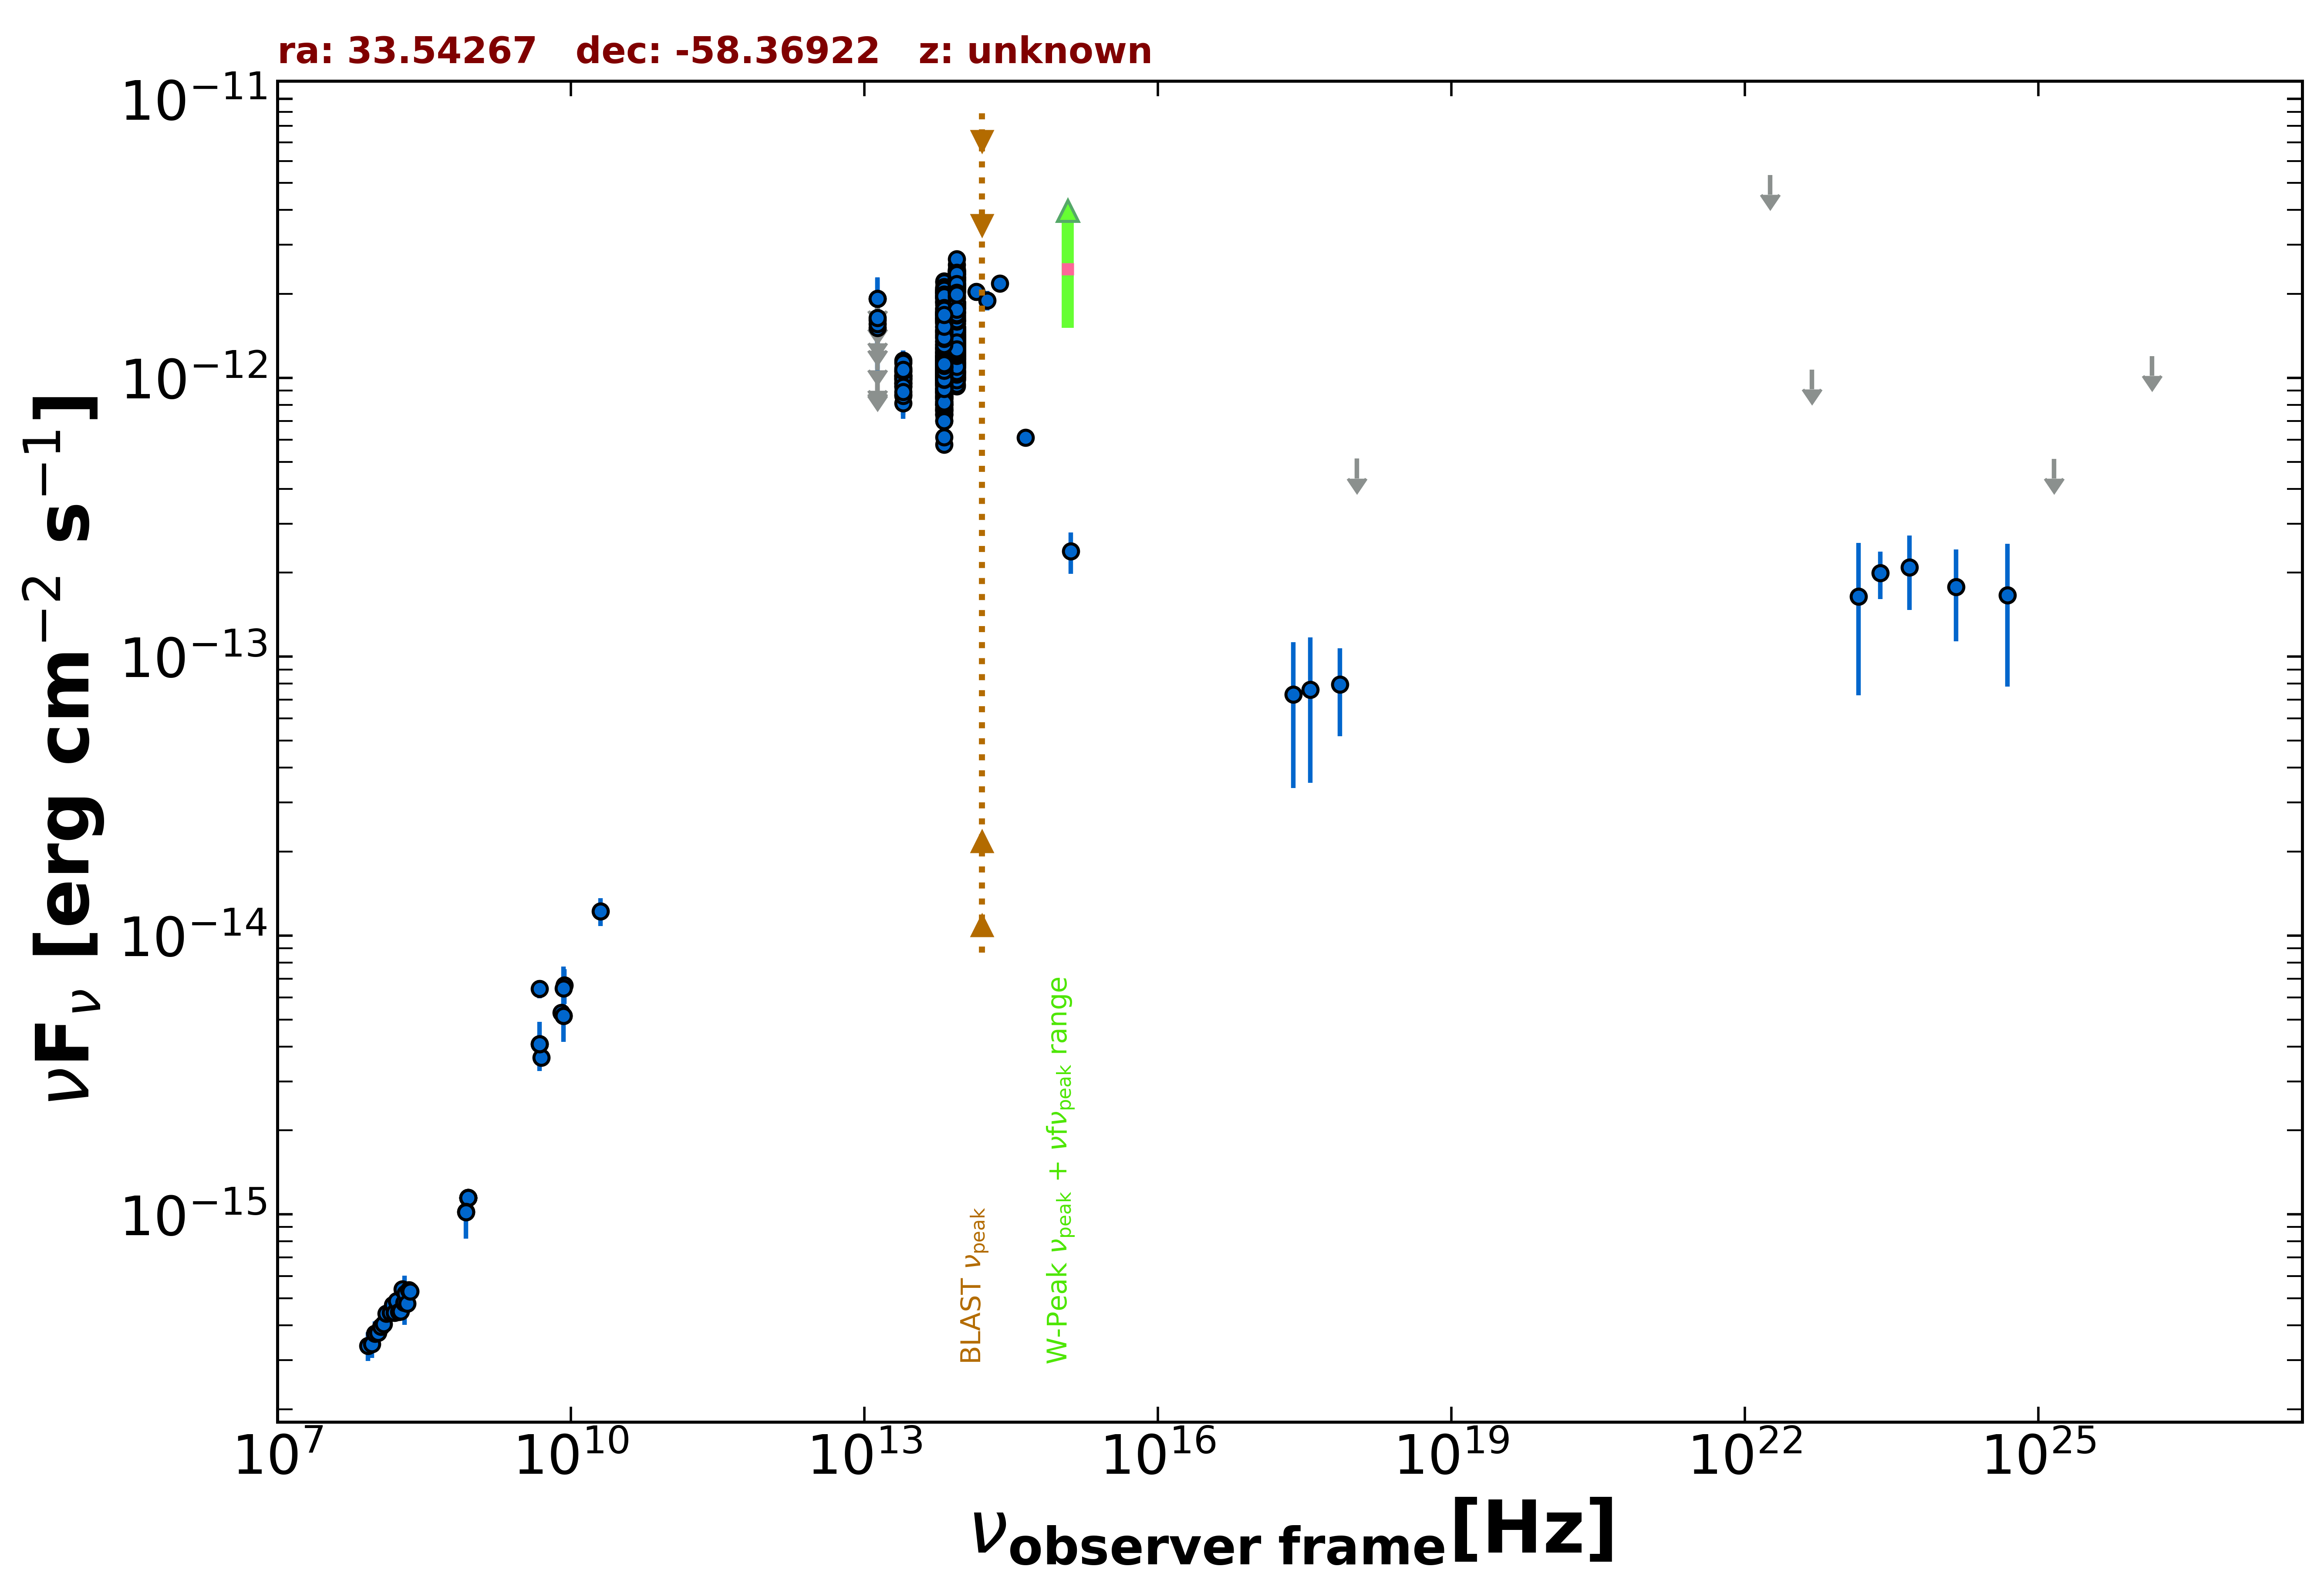

Data behind this chart, as committed beside it:
freq., flux, err_flux, MJD_start, MJD_end, flag, catalog, reference
8.870e+08, 1.146e-15, 8.500e-17, 55000, 55000, , RACS, Hale et al. 2021  PASA  38  e058
8.870e+08, 1.146e-15, 8.500e-17, 55000, 55000, , RACS, Hale et al. 2021  PASA  38  e058
8.870e+08, 1.146e-15, 8.500e-17, 55000, 55000, , RACS, Hale et al. 2021  PASA  38  e058
8.870e+08, 1.146e-15, 8.500e-17, 55000, 55000, , RACS, Hale et al. 2021  PASA  38  e058
8.430e+08, 1.023e-15, 3.140e-17, 55000, 55000, , SUMSS, Manch et al. 2003  MNRAS  342  1117
2.418e+17, 7.321e-14, 3.938e-14, 58113, 58985, , 1OUSX, Giommi et al. in preparation
3.627e+17, 7.624e-14, 4.098e-14, 58113, 58985, , 1OUSX, Giommi et al. in preparation
7.253e+17, 7.948e-14, 2.760e-14, 58113, 58985, , 1OUSX, Giommi et al. in preparation
1.088e+18, 5.131e-13, 0.000e+00, 58113, 58985, UL, 1OUSX, Giommi et al. in preparation
5.000e+09, 3.650e-15, 2.000e-16, 55000, 55000, , AT20G, Murphy et al. 2010  MNRAS  402  2403
8.000e+09, 5.280e-15, 2.400e-16, 55000, 55000, , AT20G, Murphy et al. 2010  MNRAS  402  2403
2.000e+10, 1.220e-14, 1.400e-15, 55000, 55000, , AT20G, Murphy et al. 2010  MNRAS  402  2403
4.800e+09, 4.080e-15, 3.360e-16, 55000, 55000, , ATPMN, McConnell et al. 2012  MNRAS  422  1527
8.600e+09, 6.622e-15, 9.460e-16, 55000, 55000, , ATPMN, McConnell et al. 2012  MNRAS  422  1527
8.400e+09, 5.158e-15, 0.000e+00, 55000, 55000, , CRATES, Healey et al. 2007  ApJS  171  61
4.800e+09, 6.432e-15, 4.800e-16, 55000, 55000, , PMN, Griffith et al. 1993-1996  VizieR  VIII/…
1.389e+14, 2.037e-12, 1.500e-13, 55000, 55000, , 2MASS, Skrutskie et al. 2006  AJ  131  1163
1.804e+14, 1.897e-12, 1.540e-13, 55000, 55000, , 2MASS, Skrutskie et al. 2006  AJ  131  1163
2.427e+14, 2.178e-12, 1.405e-13, 55000, 55000, , 2MASS, Skrutskie et al. 2006  AJ  131  1163
8.817e+13, 1.296e-12, 3.500e-15, 55000, 55000, , UNWISE, Schlafly et al. 2019  ApJS  240  30
6.517e+13, 1.149e-12, 4.500e-15, 55000, 55000, , UNWISE, Schlafly et al. 2019  ApJS  240  30
8.817e+13, 1.866e-12, 3.950e-14, 55000, 55000, , WISE, Wright et al. 2010  AJ  140  1868
6.517e+13, 1.565e-12, 3.200e-14, 55000, 55000, , WISE, Wright et al. 2010  AJ  140  1868
2.498e+13, 9.907e-13, 3.090e-14, 55000, 55000, , WISE, Wright et al. 2010  AJ  140  1868
1.363e+13, 1.107e-12, 1.100e-13, 55000, 55000, , WISE, Wright et al. 2010  AJ  140  1868
8.817e+13, 1.226e-12, 4.150e-14, 57002, 57002, , NEOWISE, Mainzer et al. 2014  ApJ  792  30
6.517e+13, 1.045e-12, 4.400e-14, 57002, 57002, , NEOWISE, Mainzer et al. 2014  ApJ  792  30
8.817e+13, 1.418e-12, 4.550e-14, 57001, 57001, , NEOWISE, Mainzer et al. 2014  ApJ  792  30
6.517e+13, 1.108e-12, 5.000e-14, 57001, 57001, , NEOWISE, Mainzer et al. 2014  ApJ  792  30
8.817e+13, 1.287e-12, 4.000e-14, 57002, 57002, , NEOWISE, Mainzer et al. 2014  ApJ  792  30
6.517e+13, 1.056e-12, 4.550e-14, 57002, 57002, , NEOWISE, Mainzer et al. 2014  ApJ  792  30
8.817e+13, 1.364e-12, 3.900e-14, 57001, 57001, , NEOWISE, Mainzer et al. 2014  ApJ  792  30
6.517e+13, 1.111e-12, 4.850e-14, 57001, 57001, , NEOWISE, Mainzer et al. 2014  ApJ  792  30
8.817e+13, 1.290e-12, 3.700e-14, 57002, 57002, , NEOWISE, Mainzer et al. 2014  ApJ  792  30
6.517e+13, 1.065e-12, 4.600e-14, 57002, 57002, , NEOWISE, Mainzer et al. 2014  ApJ  792  30
8.817e+13, 1.304e-12, 3.850e-14, 57002, 57002, , NEOWISE, Mainzer et al. 2014  ApJ  792  30
6.517e+13, 1.103e-12, 4.600e-14, 57002, 57002, , NEOWISE, Mainzer et al. 2014  ApJ  792  30
8.817e+13, 1.321e-12, 4.250e-14, 57001, 57001, , NEOWISE, Mainzer et al. 2014  ApJ  792  30
6.517e+13, 1.050e-12, 4.550e-14, 57001, 57001, , NEOWISE, Mainzer et al. 2014  ApJ  792  30
8.817e+13, 1.316e-12, 3.850e-14, 57001, 57001, , NEOWISE, Mainzer et al. 2014  ApJ  792  30
6.517e+13, 1.086e-12, 4.600e-14, 57001, 57001, , NEOWISE, Mainzer et al. 2014  ApJ  792  30
8.817e+13, 1.343e-12, 3.950e-14, 57001, 57001, , NEOWISE, Mainzer et al. 2014  ApJ  792  30
6.517e+13, 1.101e-12, 5.250e-14, 57001, 57001, , NEOWISE, Mainzer et al. 2014  ApJ  792  30
8.817e+13, 1.268e-12, 4.100e-14, 57001, 57001, , NEOWISE, Mainzer et al. 2014  ApJ  792  30
6.517e+13, 1.003e-12, 4.640e-14, 57001, 57001, , NEOWISE, Mainzer et al. 2014  ApJ  792  30
8.817e+13, 1.360e-12, 4.100e-14, 57001, 57001, , NEOWISE, Mainzer et al. 2014  ApJ  792  30
6.517e+13, 1.165e-12, 5.050e-14, 57001, 57001, , NEOWISE, Mainzer et al. 2014  ApJ  792  30
8.817e+13, 1.305e-12, 4.300e-14, 57002, 57002, , NEOWISE, Mainzer et al. 2014  ApJ  792  30
6.517e+13, 1.047e-12, 4.815e-14, 57002, 57002, , NEOWISE, Mainzer et al. 2014  ApJ  792  30
8.817e+13, 1.451e-12, 4.400e-14, 57002, 57002, , NEOWISE, Mainzer et al. 2014  ApJ  792  30
6.517e+13, 1.074e-12, 4.550e-14, 57002, 57002, , NEOWISE, Mainzer et al. 2014  ApJ  792  30
8.817e+13, 1.285e-12, 4.500e-14, 57001, 57001, , NEOWISE, Mainzer et al. 2014  ApJ  792  30
6.517e+13, 9.814e-13, 4.350e-14, 57001, 57001, , NEOWISE, Mainzer et al. 2014  ApJ  792  30
8.817e+13, 1.347e-12, 4.200e-14, 57002, 57002, , NEOWISE, Mainzer et al. 2014  ApJ  792  30
6.517e+13, 9.932e-13, 5.975e-14, 57002, 57002, , NEOWISE, Mainzer et al. 2014  ApJ  792  30
8.817e+13, 1.214e-12, 4.150e-14, 57001, 57001, , NEOWISE, Mainzer et al. 2014  ApJ  792  30
6.517e+13, 1.029e-12, 5.020e-14, 57001, 57001, , NEOWISE, Mainzer et al. 2014  ApJ  792  30
8.817e+13, 1.337e-12, 4.650e-14, 57002, 57002, , NEOWISE, Mainzer et al. 2014  ApJ  792  30
6.517e+13, 1.081e-12, 4.700e-14, 57002, 57002, , NEOWISE, Mainzer et al. 2014  ApJ  792  30
8.817e+13, 1.266e-12, 4.300e-14, 57001, 57001, , NEOWISE, Mainzer et al. 2014  ApJ  792  30
... 1,023 more rows
